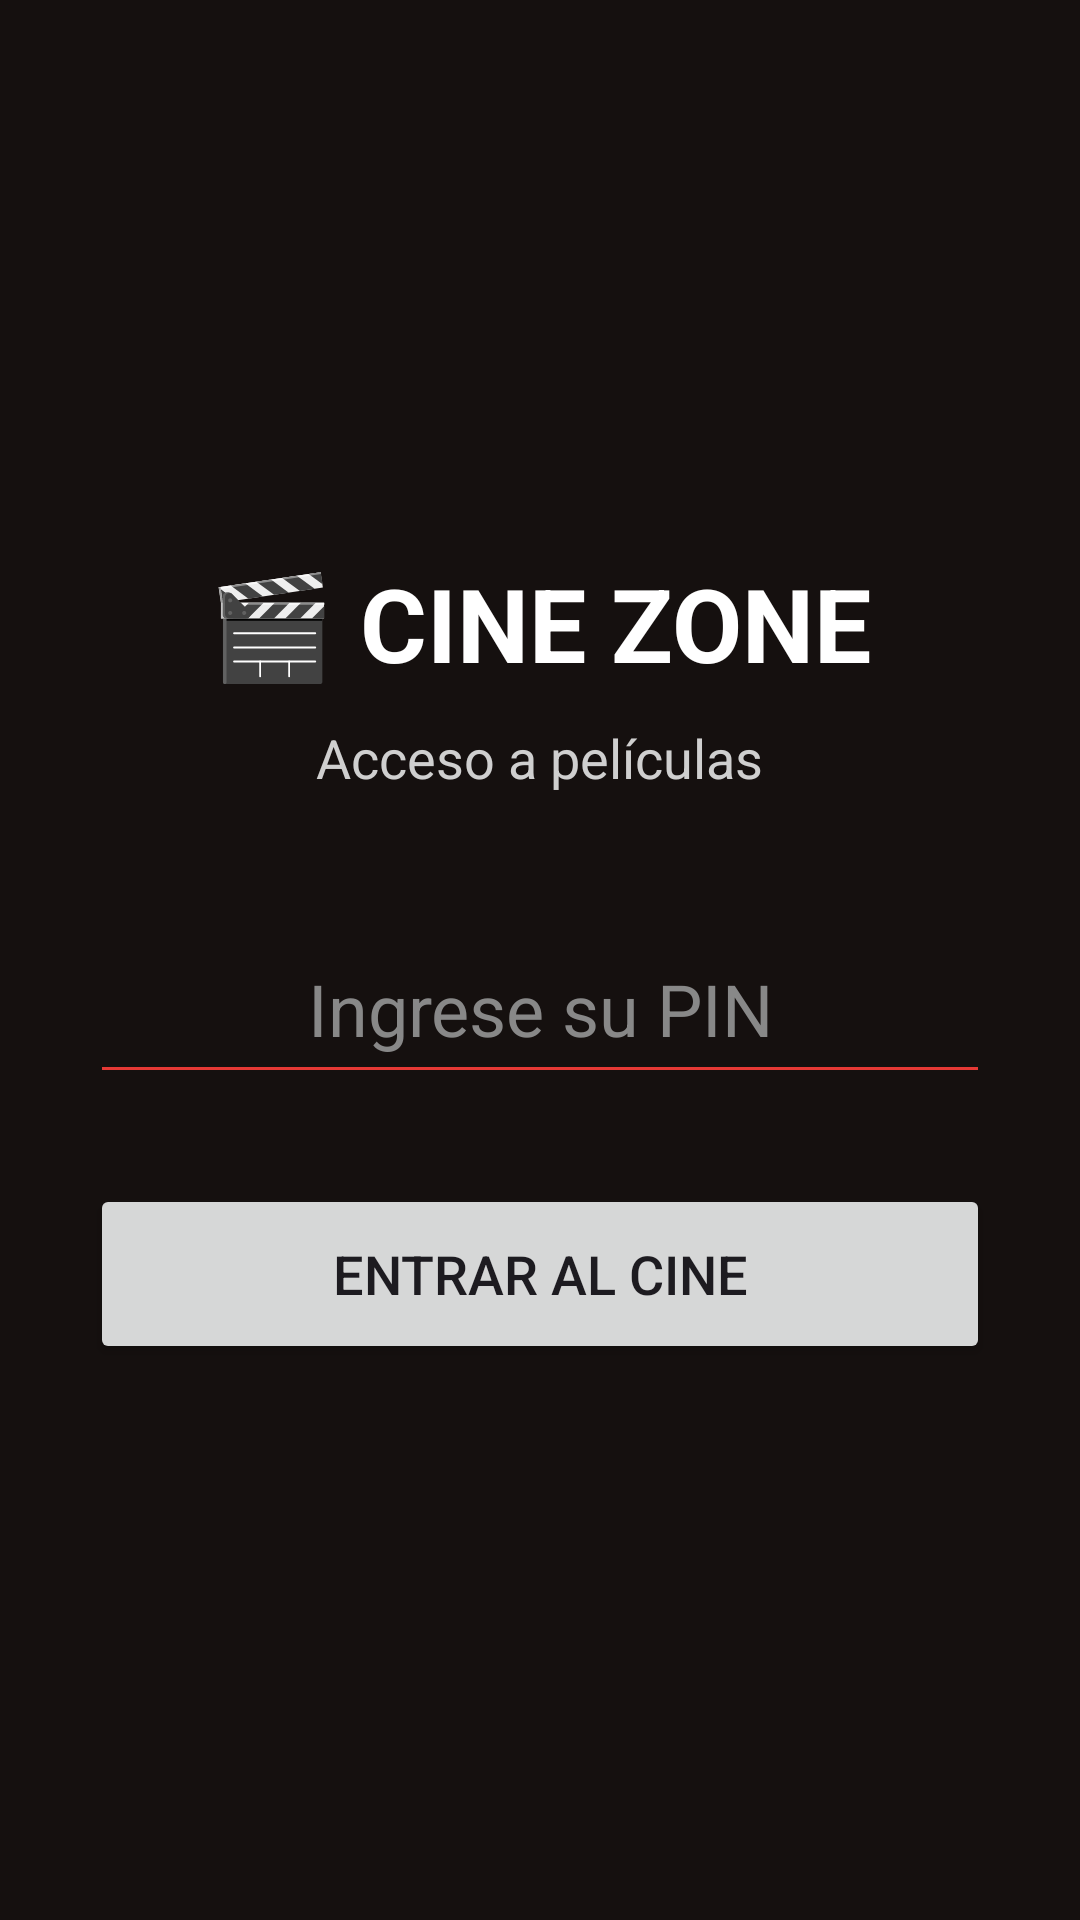

The Android layout XML behind this screen, and the referenced resources:
<!-- AndroidManifest.xml: application theme Theme.ProyectoOvalle -->
<!-- res/layout/activity_main.xml -->
<?xml version="1.0" encoding="utf-8"?>
<LinearLayout
    xmlns:android="http://schemas.android.com/apk/res/android"
    android:layout_width="match_parent"
    android:layout_height="match_parent"
    android:orientation="vertical"
    android:gravity="center"
    android:padding="30dp"
    android:background="#15100F">

    <TextView
        android:layout_width="wrap_content"
        android:layout_height="wrap_content"
        android:text="🎬 CINE ZONE"
        android:textSize="34sp"
        android:textStyle="bold"
        android:textColor="#FFFFFF"
        android:layout_marginBottom="10dp"/>

    <TextView
        android:layout_width="wrap_content"
        android:layout_height="wrap_content"
        android:text="Acceso a películas"
        android:textSize="18sp"
        android:textColor="#CFCFCF"
        android:layout_marginBottom="40dp"/>

    <EditText
        android:id="@+id/txtPin"
        android:layout_width="match_parent"
        android:layout_height="60dp"
        android:hint="Ingrese su PIN"
        android:gravity="center"
        android:inputType="numberPassword"
        android:maxLength="4"
        android:textColor="#FFFFFF"
        android:textColorHint="#888888"
        android:textSize="24sp"
        android:backgroundTint="#E53935"/>

    <Button
        android:id="@+id/btnEntrar"
        android:layout_width="match_parent"
        android:layout_height="60dp"
        android:text="ENTRAR AL CINE"
        android:textSize="18sp"
        android:layout_marginTop="30dp"/>

</LinearLayout>
<!-- resources referenced by this layout -->
<resources>
  <style name="Theme.ProyectoOvalle" parent="Base.Theme.ProyectoOvalle" />
  <style name="Base.Theme.ProyectoOvalle" parent="Theme.Material3.DayNight.NoActionBar">
          
          
      </style>
</resources>
